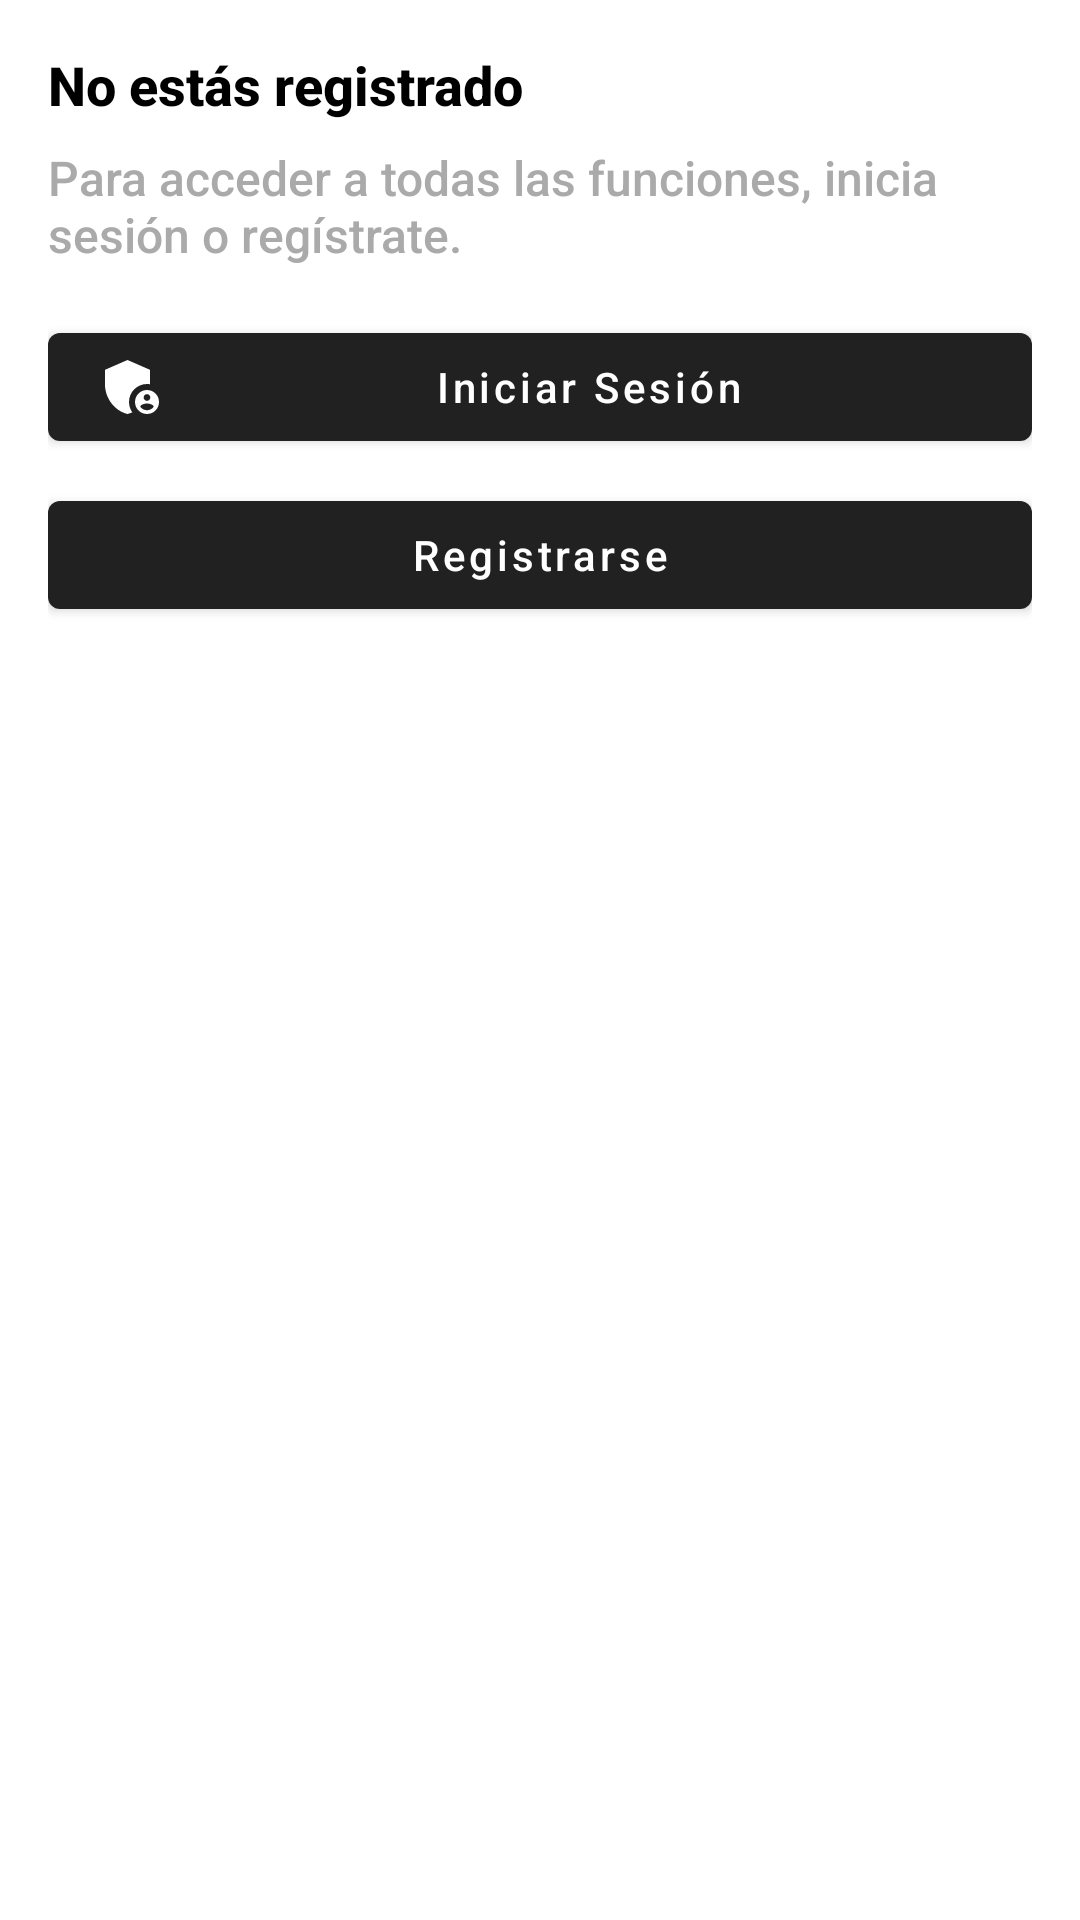

Reconstruct the res/layout file that produces this screen, plus the resources it refers to.
<!-- AndroidManifest.xml: application theme Theme.CtiptasAPP -->
<!-- res/layout/bottomsheet_solicitar_sesion.xml -->
<?xml version="1.0" encoding="utf-8"?>
<LinearLayout xmlns:android="http://schemas.android.com/apk/res/android"
    xmlns:app="http://schemas.android.com/apk/res-auto"
    android:layout_width="match_parent"
    android:layout_height="wrap_content"
    android:orientation="vertical"
    android:background="@color/white"
    android:padding="16dp">

    
    <TextView
        android:id="@+id/tvTitulo"
        android:layout_width="match_parent"
        android:layout_height="wrap_content"
        android:text="@string/solic_login_title"
        android:textSize="18sp"
        android:textStyle="bold"
        android:fontFamily="sans-serif-medium"
        android:paddingBottom="8dp"
        android:textColor="@android:color/black"/>

    
    <TextView
        android:id="@+id/tvDescripcionCripta"
        android:layout_width="match_parent"
        android:layout_height="wrap_content"
        android:text="@string/solic_login_description"
        android:textSize="16sp"
        android:fontFamily="sans-serif-medium"
        android:textColor="@android:color/darker_gray"
        android:paddingBottom="16dp"/>

    
    <com.google.android.material.button.MaterialButton
        android:id="@+id/btnLogin"
        android:layout_width="match_parent"
        android:layout_height="wrap_content"
        android:text="@string/login"
        android:textAllCaps="false"
        android:fontFamily="sans-serif-medium"
        app:icon="@drawable/ic_menu_login"
        android:layout_marginBottom="8dp"/>

    
    <com.google.android.material.button.MaterialButton
        android:id="@+id/btnRegister"
        android:layout_width="match_parent"
        android:layout_height="wrap_content"
        android:text="@string/register"
        android:textAllCaps="false"
        android:fontFamily="sans-serif-medium"
        app:icon="@drawable/add_user"/>

</LinearLayout>
<!-- resources referenced by this layout -->
<resources>
  <color name="white">#FFFFFFFF</color>
  <!-- drawable ic_menu_login (drawable) -->
  <vector xmlns:android="http://schemas.android.com/apk/res/android" android:height="24dp" android:tint="#FFF3F3" android:viewportHeight="24" android:viewportWidth="24" android:width="24dp">
        
      <path android:fillColor="@android:color/white" android:pathData="M17,11c0.34,0 0.67,0.04 1,0.09V6.27L10.5,3L3,6.27v4.91c0,4.54 3.2,8.79 7.5,9.82c0.55,-0.13 1.08,-0.32 1.6,-0.55C11.41,19.47 11,18.28 11,17C11,13.69 13.69,11 17,11z"/>
        
      <path android:fillColor="@android:color/white" android:pathData="M17,13c-2.21,0 -4,1.79 -4,4c0,2.21 1.79,4 4,4s4,-1.79 4,-4C21,14.79 19.21,13 17,13zM17,14.38c0.62,0 1.12,0.51 1.12,1.12s-0.51,1.12 -1.12,1.12s-1.12,-0.51 -1.12,-1.12S16.38,14.38 17,14.38zM17,19.75c-0.93,0 -1.74,-0.46 -2.24,-1.17c0.05,-0.72 1.51,-1.08 2.24,-1.08s2.19,0.36 2.24,1.08C18.74,19.29 17.93,19.75 17,19.75z"/>
      
  </vector>
  <string name="login">Iniciar Sesión</string>
  <string name="register">Registrarse</string>
  <string name="solic_login_description">Para acceder a todas las funciones, inicia sesión o regístrate.</string>
  <string name="solic_login_title">No estás registrado</string>
  <style name="Theme.CtiptasAPP" parent="Theme.MaterialComponents.DayNight.DarkActionBar">
          <item name="android:windowBackground">@android:color/black</item>
          <item name="android:statusBarColor">@android:color/black</item>
          <item name="android:windowLightStatusBar" tools:targetApi="m">false</item>
      </style>
</resources>
